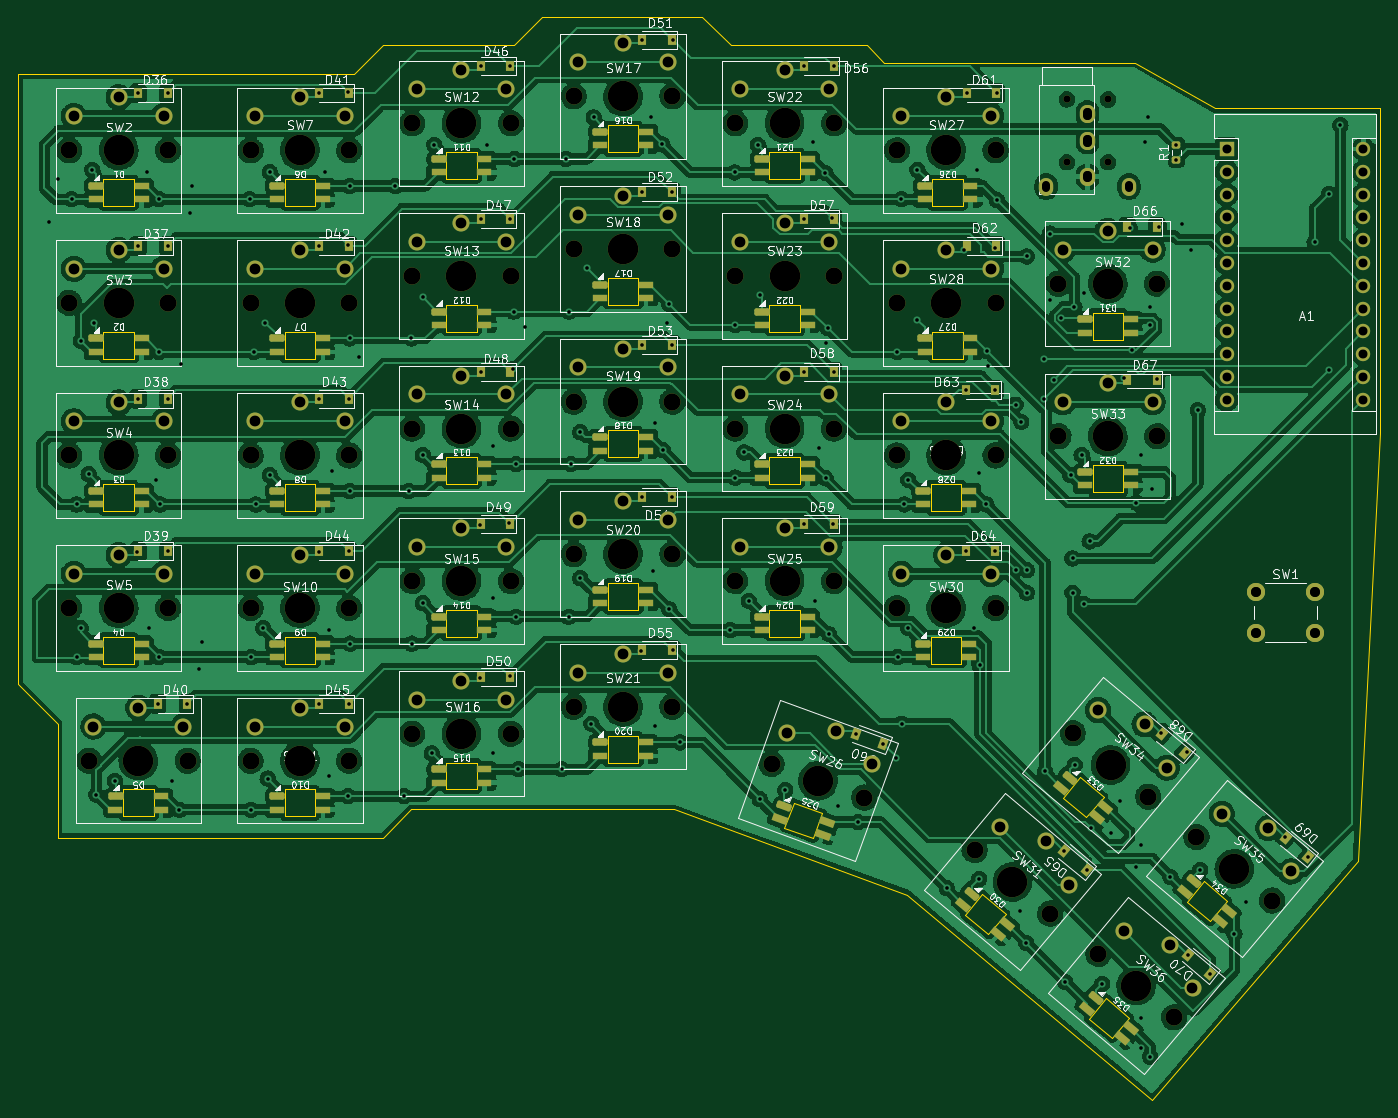
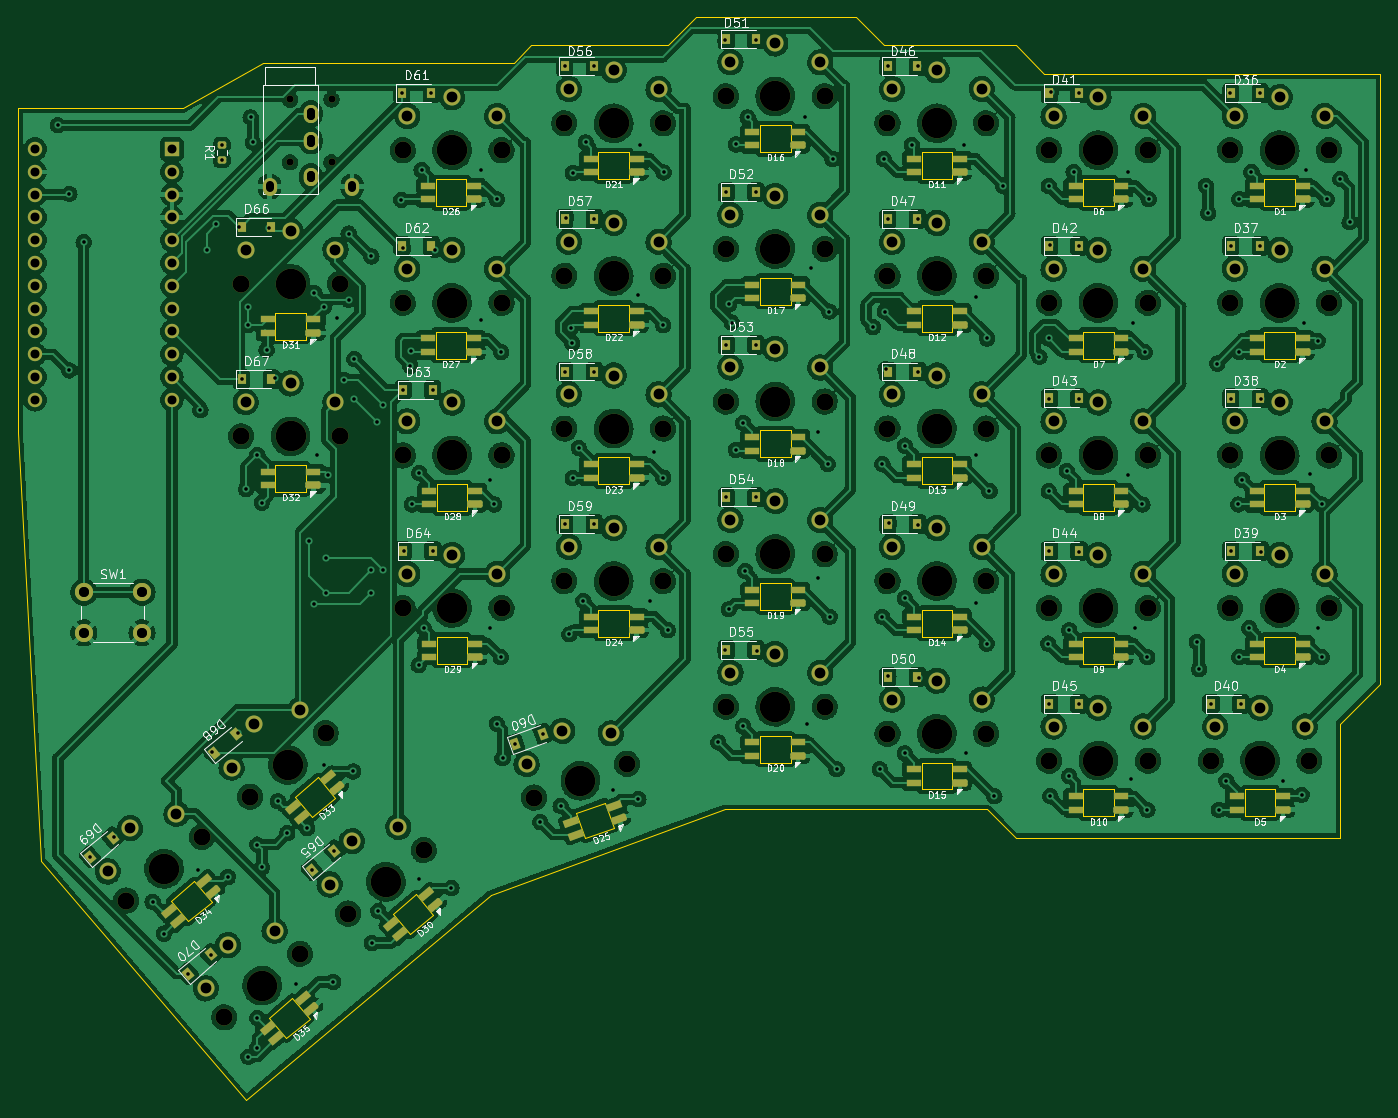
Circuit board: 11 layer files. Board 151.8 x 120.7 mm.
- bottom_copper: LPKeyboard-B_Cu.gbl (1319277 bytes)
- bottom_mask: LPKeyboard-B_Mask.gbs (14717 bytes)
- paste: LPKeyboard-B_Paste.gbp (7790 bytes)
- bottom_silk: LPKeyboard-B_Silkscreen.gbo (98393 bytes)
- outline: LPKeyboard-Edge_Cuts.gm1 (8708 bytes)
- top_copper: LPKeyboard-F_Cu.gtl (918638 bytes)
- top_mask: LPKeyboard-F_Mask.gts (14837 bytes)
- paste: LPKeyboard-F_Paste.gtp (7770 bytes)
- top_silk: LPKeyboard-F_Silkscreen.gto (148488 bytes)
- drill: LPKeyboard-NPTH.drl (2311 bytes)
- drill: LPKeyboard-PTH.drl (7360 bytes)

=== bottom_copper: LPKeyboard-B_Cu.gbl (1319277 bytes, source omitted) ===
=== bottom_mask: LPKeyboard-B_Mask.gbs (14717 bytes, source omitted) ===
=== paste: LPKeyboard-B_Paste.gbp (7790 bytes, source omitted) ===
=== bottom_silk: LPKeyboard-B_Silkscreen.gbo (98393 bytes, source omitted) ===
=== outline: LPKeyboard-Edge_Cuts.gm1 (8708 bytes, source omitted) ===
=== top_copper: LPKeyboard-F_Cu.gtl (918638 bytes, source omitted) ===
=== top_mask: LPKeyboard-F_Mask.gts (14837 bytes, source omitted) ===
=== paste: LPKeyboard-F_Paste.gtp (7770 bytes, source omitted) ===
=== top_silk: LPKeyboard-F_Silkscreen.gto (148488 bytes, source omitted) ===
=== drill: LPKeyboard-NPTH.drl ===
M48
; DRILL file {KiCad (6.0.5)} date Mon 20 Jun 2022 01:21:08 AM CEST
; FORMAT={-:-/ absolute / metric / decimal}
; #@! TF.CreationDate,2022-06-20T01:21:08+02:00
; #@! TF.GenerationSoftware,Kicad,Pcbnew,(6.0.5)
; #@! TF.FileFunction,NonPlated,1,2,NPTH
FMAT,2
METRIC
; #@! TA.AperFunction,NonPlated,NPTH,ComponentDrill
T1C0.800
; #@! TA.AperFunction,NonPlated,NPTH,ComponentDrill
T2C1.900
; #@! TA.AperFunction,NonPlated,NPTH,ComponentDrill
T3C3.400
%
G90
G05
T1
X153.035Y-54.907
X153.035Y-61.907
X157.643Y-54.912
X157.643Y-61.912
T2
X41.91Y-60.564
X41.91Y-77.564
X41.91Y-94.564
X41.91Y-111.564
X44.097Y-128.564
X52.91Y-60.564
X52.91Y-77.564
X52.91Y-94.564
X52.91Y-111.564
X55.097Y-128.564
X62.097Y-60.564
X62.097Y-77.564
X62.097Y-94.564
X62.097Y-111.564
X62.097Y-128.564
X73.097Y-60.564
X73.097Y-77.564
X73.097Y-94.564
X73.097Y-111.564
X73.097Y-128.564
X80.097Y-57.564
X80.097Y-74.564
X80.097Y-91.564
X80.097Y-108.564
X80.097Y-125.564
X91.097Y-57.564
X91.097Y-74.564
X91.097Y-91.564
X91.097Y-108.564
X91.097Y-125.564
X98.097Y-54.564
X98.097Y-71.564
X98.097Y-88.564
X98.097Y-105.564
X98.097Y-122.564
X109.097Y-54.564
X109.097Y-71.564
X109.097Y-88.564
X109.097Y-105.564
X109.097Y-122.564
X116.097Y-57.564
X116.097Y-74.564
X116.097Y-91.564
X116.097Y-108.564
X120.139Y-128.918
X127.097Y-57.564
X127.097Y-74.564
X127.097Y-91.564
X127.097Y-108.564
X130.475Y-132.681
X134.097Y-60.564
X134.097Y-77.564
X134.097Y-94.564
X134.097Y-111.564
X142.762Y-138.528
X145.097Y-60.564
X145.097Y-77.564
X145.097Y-94.564
X145.097Y-111.564
X151.189Y-145.599
X152.097Y-75.439
X152.097Y-92.439
X153.69Y-125.506
X156.551Y-150.099
X162.116Y-132.576
X163.097Y-75.439
X163.097Y-92.439
X164.978Y-157.169
X167.478Y-137.076
X175.905Y-144.147
T3
X47.41Y-60.564
X47.41Y-77.564
X47.41Y-94.564
X47.41Y-111.564
X49.597Y-128.564
X67.597Y-60.564
X67.597Y-77.564
X67.597Y-94.564
X67.597Y-111.564
X67.597Y-128.564
X85.597Y-57.564
X85.597Y-74.564
X85.597Y-91.564
X85.597Y-108.564
X85.597Y-125.564
X103.597Y-54.564
X103.597Y-71.564
X103.597Y-88.564
X103.597Y-105.564
X103.597Y-122.564
X121.597Y-57.564
X121.597Y-74.564
X121.597Y-91.564
X121.597Y-108.564
X125.307Y-130.799
X139.597Y-60.564
X139.597Y-77.564
X139.597Y-94.564
X139.597Y-111.564
X146.976Y-142.064
X157.597Y-75.439
X157.597Y-92.439
X157.903Y-129.041
X160.764Y-153.634
X171.692Y-140.611
T0
M30

=== drill: LPKeyboard-PTH.drl (7360 bytes, source omitted) ===
